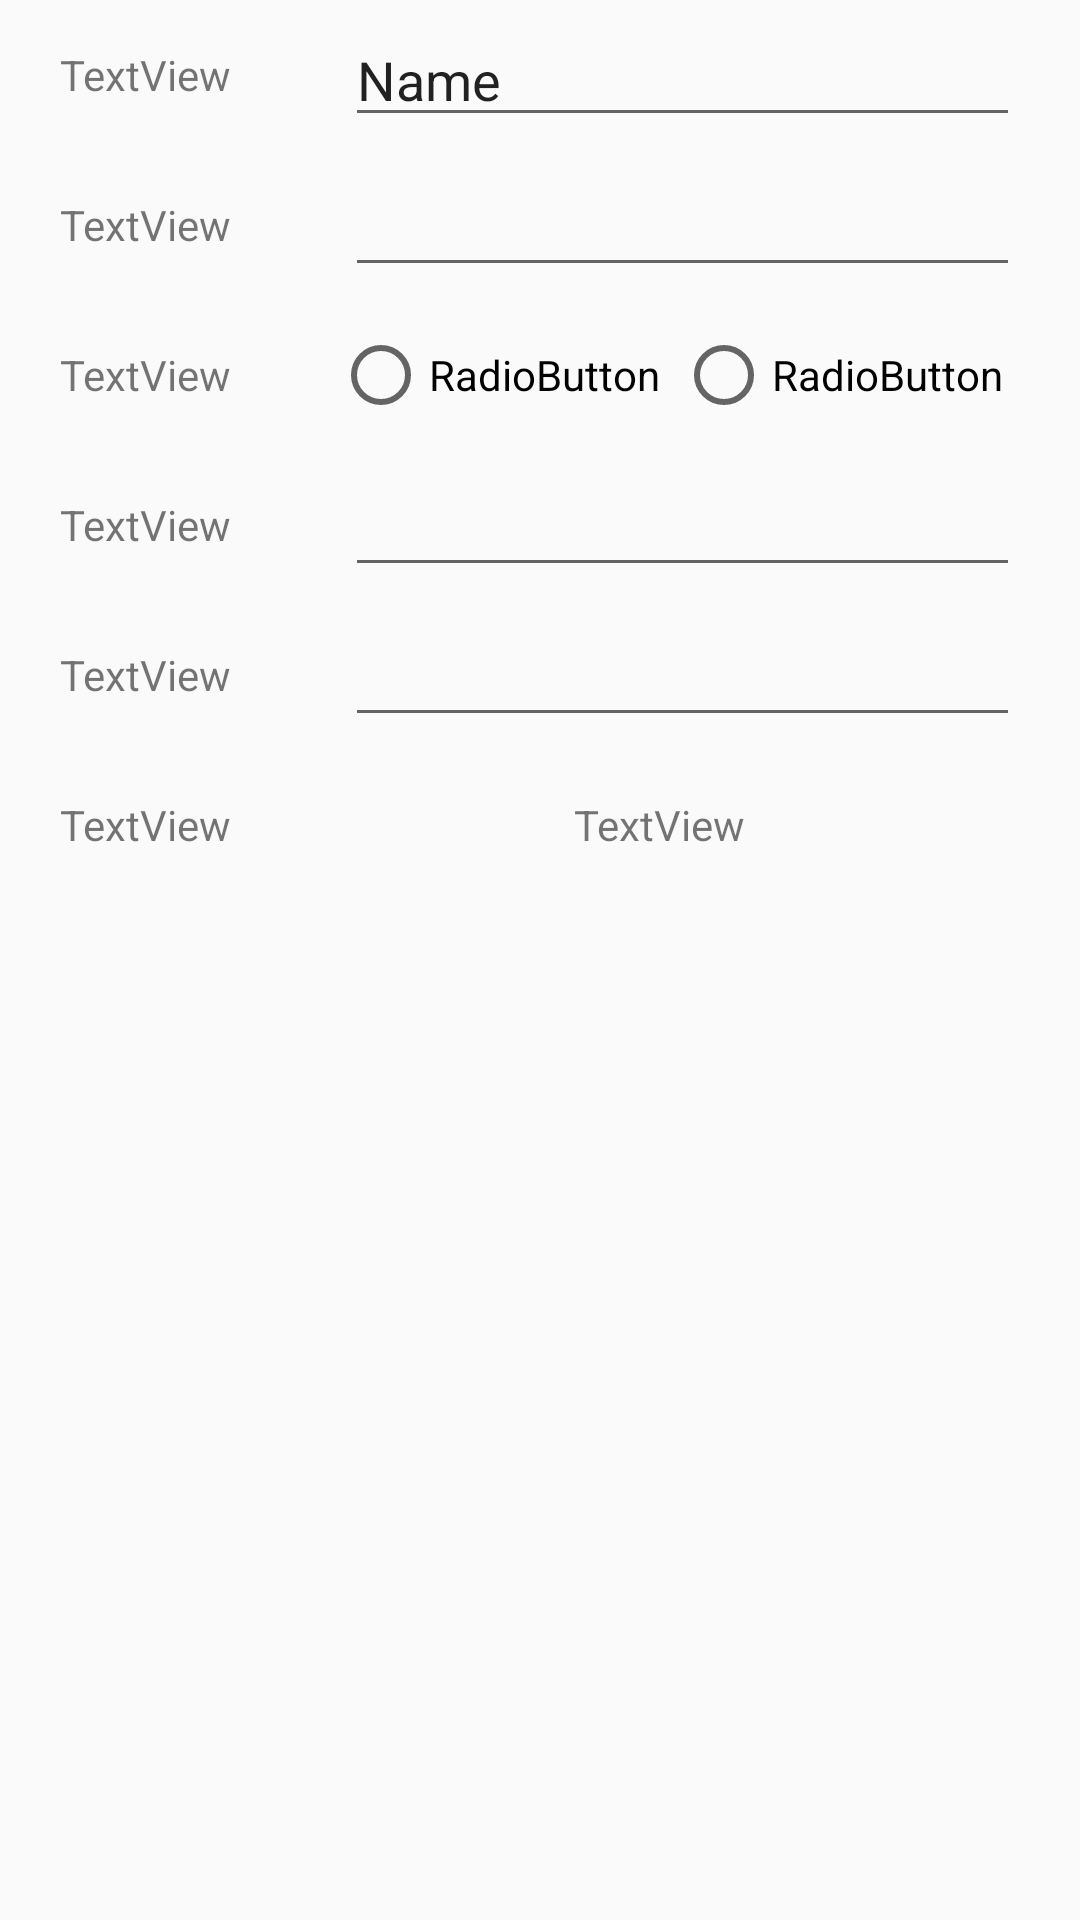

The Android layout XML behind this screen, and the referenced resources:
<!-- AndroidManifest.xml: application theme AppTheme_OnTitle -->
<!-- res/layout/activity_inout_entry.xml -->
<?xml version="1.0" encoding="utf-8"?>
<android.support.constraint.ConstraintLayout xmlns:android="http://schemas.android.com/apk/res/android"
    xmlns:app="http://schemas.android.com/apk/res-auto"
    xmlns:tools="http://schemas.android.com/tools"
    android:layout_width="match_parent"
    android:layout_height="match_parent"
    tools:context=".InoutEntryActivity">

    <LinearLayout
        android:layout_width="match_parent"
        android:layout_height="match_parent"
        android:orientation="vertical">

        <LinearLayout
            android:layout_marginLeft="20dp"
            android:layout_marginRight="20dp"
            android:layout_width="match_parent"
            android:layout_height="50dp"
            android:orientation="horizontal">

            <TextView
                android:id="@+id/textView3"
                android:layout_width="80dp"
                android:layout_height="wrap_content"
                android:layout_weight="1"
                android:layout_gravity="center_vertical"
                android:text="TextView" />

            <EditText
                android:id="@+id/editText2"
                android:layout_width="wrap_content"
                android:layout_height="wrap_content"
                android:layout_weight="1"
                android:layout_gravity="center_vertical"
                android:ems="10"
                android:inputType="textPersonName"
                android:text="Name" />
        </LinearLayout>

        <LinearLayout
            android:layout_marginLeft="20dp"
            android:layout_marginRight="20dp"
            android:layout_width="match_parent"
            android:layout_height="50dp"
            android:orientation="horizontal">

            <TextView
                android:id="@+id/textView4"
                android:layout_width="80dp"
                android:layout_height="wrap_content"
                android:layout_weight="1"
                android:layout_gravity="center_vertical"
                android:text="TextView" />

            <EditText
                android:id="@+id/editText4"
                android:layout_width="wrap_content"
                android:layout_height="wrap_content"
                android:layout_weight="1"
                android:layout_gravity="center_vertical"
                android:ems="10"
                android:inputType="number" />
        </LinearLayout>

        <LinearLayout
            android:layout_marginLeft="20dp"
            android:layout_marginRight="20dp"
            android:layout_width="match_parent"
            android:layout_height="50dp"
            android:orientation="horizontal">

            <TextView
                android:id="@+id/textView5"
                android:layout_width="80dp"
                android:layout_height="wrap_content"
                android:layout_weight="1"
                android:layout_gravity="center_vertical"
                android:text="TextView" />

            <RadioGroup
                android:layout_width="wrap_content"
                android:layout_height="wrap_content"
                android:orientation="horizontal"
                android:layout_gravity="center_vertical"
                android:layout_weight="1" >

                <RadioButton
                    android:id="@+id/radioButton"
                    android:layout_width="wrap_content"
                    android:layout_height="wrap_content"
                    android:layout_weight="1"
                    android:text="RadioButton" />

                <RadioButton
                    android:id="@+id/radioButton2"
                    android:layout_width="wrap_content"
                    android:layout_height="wrap_content"
                    android:layout_weight="1"
                    android:text="RadioButton" />
            </RadioGroup>

        </LinearLayout>

        <LinearLayout
            android:layout_marginLeft="20dp"
            android:layout_marginRight="20dp"
            android:layout_width="match_parent"
            android:layout_height="50dp"
            android:orientation="horizontal">

            <TextView
                android:id="@+id/textView6"
                android:layout_width="80dp"
                android:layout_height="wrap_content"
                android:layout_weight="1"
                android:layout_gravity="center_vertical"
                android:text="TextView" />

            <EditText
                android:id="@+id/editText7"
                android:layout_width="wrap_content"
                android:layout_height="wrap_content"
                android:layout_weight="1"
                android:layout_gravity="center_vertical"
                android:ems="10"
                android:inputType="date" />
        </LinearLayout>

        <LinearLayout
            android:layout_marginLeft="20dp"
            android:layout_marginRight="20dp"
            android:layout_width="match_parent"
            android:layout_height="50dp"
            android:orientation="horizontal">

            <TextView
                android:id="@+id/textView7"
                android:layout_width="80dp"
                android:layout_height="wrap_content"
                android:layout_weight="1"
                android:layout_gravity="center_vertical"
                android:text="TextView" />

            <EditText
                android:id="@+id/editText8"
                android:layout_width="wrap_content"
                android:layout_height="wrap_content"
                android:layout_weight="1"
                android:layout_gravity="center_vertical"
                android:ems="10"
                android:inputType="date" />
        </LinearLayout>

        <LinearLayout
            android:layout_marginLeft="20dp"
            android:layout_marginRight="20dp"
            android:layout_width="match_parent"
            android:layout_height="50dp"
            android:orientation="horizontal">

            <TextView
                android:id="@+id/textView8"
                android:layout_width="80dp"
                android:layout_height="wrap_content"
                android:layout_weight="1"
                android:layout_gravity="center_vertical"
                android:text="TextView" />

            <TextView
                android:id="@+id/textView9"
                android:layout_width="wrap_content"
                android:layout_height="wrap_content"
                android:layout_weight="1"
                android:layout_gravity="center_vertical"
                android:text="TextView" />
        </LinearLayout>
    </LinearLayout>
</android.support.constraint.ConstraintLayout>
<!-- resources referenced by this layout -->
<resources>
  <style name="AppTheme_OnTitle" parent="Theme.AppCompat.Light.DarkActionBar">
          <item name="colorPrimary">@color/colorOrange</item>
          <item name="colorPrimaryDark">@color/colorDarkOrange</item>
          <item name="android:navigationBarColor">@color/colorDarkOrange</item>
      </style>
  <color name="colorOrange">#fb8c00</color>
  <color name="colorDarkOrange">#d17400</color>
</resources>
